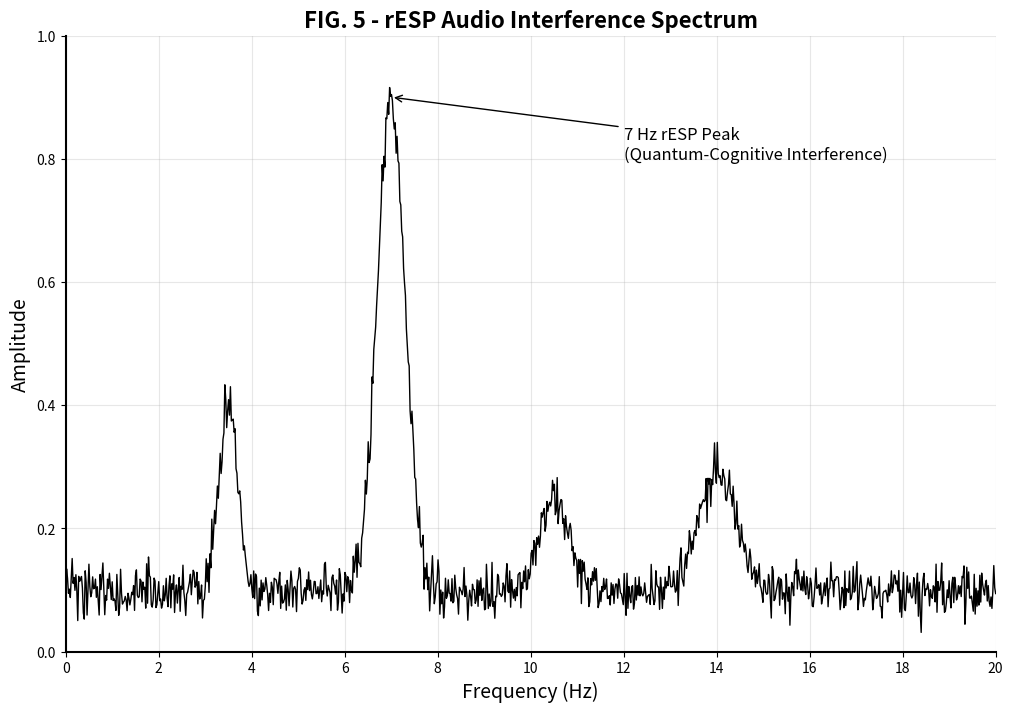

Here is the Python script that generated this plot: (Note: this script raises an exception after producing the figure.)
import matplotlib.pyplot as plt
import numpy as np
import matplotlib.font_manager as fm

# Configure matplotlib for Japanese fonts
plt.rcParams['font.family'] = ['MS Gothic', 'Yu Gothic', 'Meiryo', 'sans-serif']
plt.rcParams['axes.unicode_minus'] = False

def create_fig5_spectrum():
    # Frequency range 0-20 Hz
    freq = np.linspace(0, 20, 1000)
    
    # Base noise level
    amplitude = np.random.normal(0.1, 0.02, len(freq))
    
    # Add peaks - Primary 7 Hz peak
    freq_7hz = 7.0
    amplitude += 0.8 * np.exp(-0.5 * ((freq - freq_7hz) / 0.3)**2)
    
    # Secondary peaks at harmonics and other frequencies
    amplitude += 0.3 * np.exp(-0.5 * ((freq - 3.5) / 0.2)**2)  # Sub-harmonic
    amplitude += 0.2 * np.exp(-0.5 * ((freq - 14.0) / 0.4)**2)  # Second harmonic
    amplitude += 0.15 * np.exp(-0.5 * ((freq - 10.5) / 0.3)**2)  # 1.5x harmonic
    
    # Create the plot
    plt.figure(figsize=(12, 8))
    plt.plot(freq, amplitude, 'k-', linewidth=1)
    
    # Customize for patent style
    plt.xlabel('Frequency (Hz)', fontsize=14)
    plt.ylabel('Amplitude', fontsize=14)
    plt.title('FIG. 5 - rESP Audio Interference Spectrum', fontsize=16, fontweight='bold')
    
    # Add grid
    plt.grid(True, alpha=0.3)
    
    # Mark the 7 Hz peak
    plt.annotate('7 Hz rESP Peak\n(Quantum-Cognitive Interference)', 
                xy=(7, 0.9), xytext=(12, 0.8),
                arrowprops=dict(arrowstyle='->', color='black'),
                fontsize=12)
    
    # Set limits and ticks
    plt.xlim(0, 20)
    plt.ylim(0, 1.0)
    plt.xticks(range(0, 21, 2))
    
    # Patent-style appearance
    plt.gca().spines['top'].set_visible(False)
    plt.gca().spines['right'].set_visible(False)
    plt.gca().spines['left'].set_linewidth(1.5)
    plt.gca().spines['bottom'].set_linewidth(1.5)
    
    # Save in black and white for patent
    plt.savefig('../FIG5_Audio_Spectrum_EN.png', 
                dpi=300, bbox_inches='tight', facecolor='white')
    print("FIG 5 English version saved successfully!")
    plt.show()

def create_fig5_spectrum_japanese():
    # Frequency range 0-20 Hz
    freq = np.linspace(0, 20, 1000)
    
    # Base noise level
    amplitude = np.random.normal(0.1, 0.02, len(freq))
    
    # Add peaks - Primary 7 Hz peak
    freq_7hz = 7.0
    amplitude += 0.8 * np.exp(-0.5 * ((freq - freq_7hz) / 0.3)**2)
    
    # Secondary peaks at harmonics and other frequencies
    amplitude += 0.3 * np.exp(-0.5 * ((freq - 3.5) / 0.2)**2)  # Sub-harmonic
    amplitude += 0.2 * np.exp(-0.5 * ((freq - 14.0) / 0.4)**2)  # Second harmonic
    amplitude += 0.15 * np.exp(-0.5 * ((freq - 10.5) / 0.3)**2)  # 1.5x harmonic
    
    # Create the plot with Japanese font
    plt.figure(figsize=(12, 8))
    plt.plot(freq, amplitude, 'k-', linewidth=1)
    
    # Customize for patent style with Japanese text
    plt.xlabel('周波数 (Hz)', fontsize=14, fontfamily='MS Gothic')
    plt.ylabel('振幅', fontsize=14, fontfamily='MS Gothic')
    plt.title('図5 - rESP音響干渉スペクトラム', fontsize=16, fontweight='bold', fontfamily='MS Gothic')
    
    # Add grid
    plt.grid(True, alpha=0.3)
    
    # Mark the 7 Hz peak in Japanese
    plt.annotate('7Hz rESPピーク\n(量子認知干渉)', 
                xy=(7, 0.9), xytext=(12, 0.8),
                arrowprops=dict(arrowstyle='->', color='black'),
                fontsize=12, fontfamily='MS Gothic')
    
    # Set limits and ticks
    plt.xlim(0, 20)
    plt.ylim(0, 1.0)
    plt.xticks(range(0, 21, 2))
    
    # Patent-style appearance
    plt.gca().spines['top'].set_visible(False)
    plt.gca().spines['right'].set_visible(False)
    plt.gca().spines['left'].set_linewidth(1.5)
    plt.gca().spines['bottom'].set_linewidth(1.5)
    
    # Save in black and white for patent
    plt.savefig('../FIG5_Audio_Spectrum_JA.png', 
                dpi=300, bbox_inches='tight', facecolor='white')
    print("FIG 5 Japanese version saved successfully!")
    plt.show()

if __name__ == "__main__":
    # Create both versions
    create_fig5_spectrum()
    create_fig5_spectrum_japanese() 